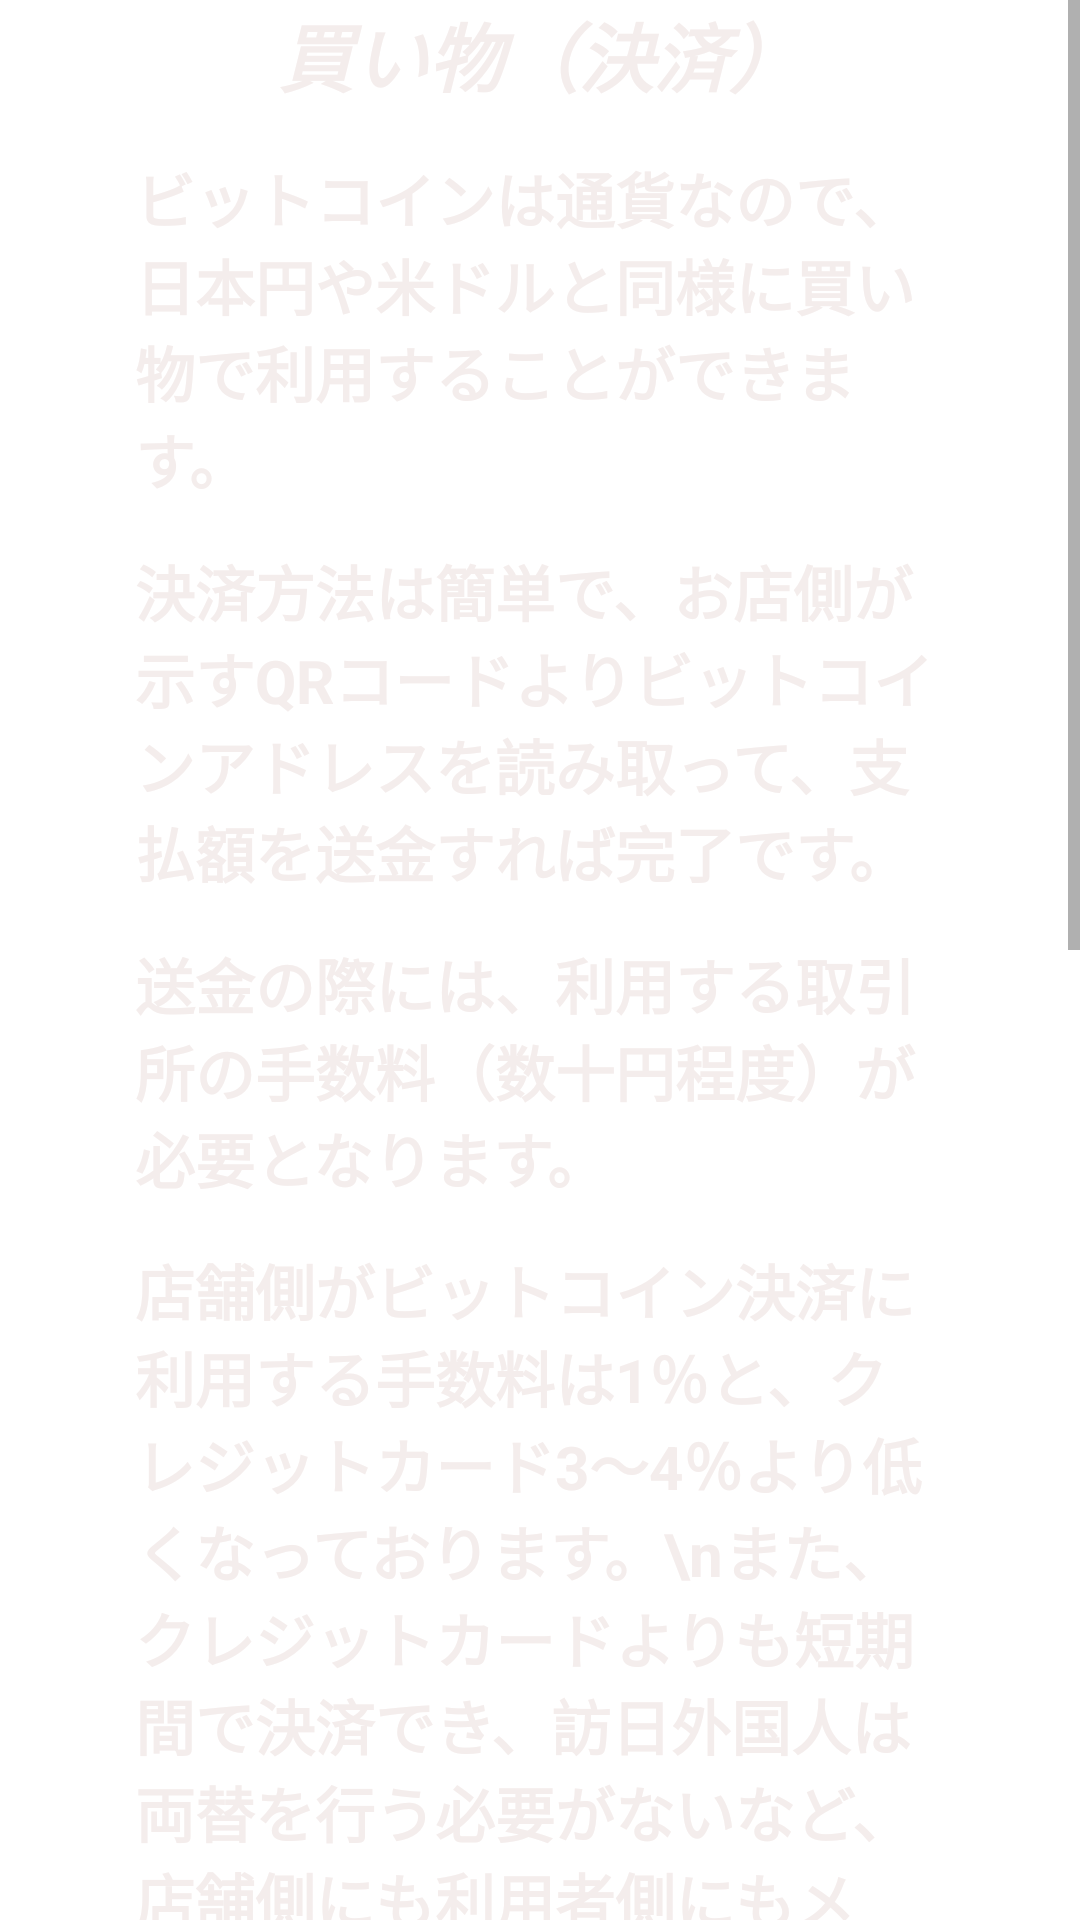

Android layout source for this screen:
<!-- AndroidManifest.xml: application theme Theme.BITCOINAPP -->
<!-- res/layout/fragment_buy.xml -->
<?xml version="1.0" encoding="utf-8"?>
<FrameLayout xmlns:android="http://schemas.android.com/apk/res/android"
    xmlns:tools="http://schemas.android.com/tools"
    android:layout_width="match_parent"
    android:layout_height="match_parent"
    tools:context=".BuyFragment">


    <ScrollView
        android:layout_width="match_parent"
        android:layout_height="match_parent">

        <LinearLayout
            android:layout_width="match_parent"
            android:layout_height="match_parent"
            android:orientation="vertical">

            <TextView
                android:id="@+id/Outline"
                android:layout_width="match_parent"
                android:layout_height="wrap_content"
                android:text="買い物（決済）"
                android:textColor="#F4EDEC"
                android:gravity="center"
                android:textSize="25sp"
                android:textStyle="bold|italic" />

            <Space
                android:layout_width="match_parent"
                android:layout_height="15sp" />

            <TextView
                android:layout_width="match_parent"
                android:layout_height="wrap_content"
                android:layout_marginHorizontal="45dp"
                android:text="ビットコインは通貨なので、日本円や米ドルと同様に買い物で利用することができます。"
                android:textColor="#F4EDEC"
                android:textSize="20sp"
                android:textStyle="bold" />

            <Space
                android:layout_width="match_parent"
                android:layout_height="15sp" />

            <TextView
                android:layout_width="match_parent"
                android:layout_height="wrap_content"
                android:layout_marginHorizontal="45dp"
                android:text="決済方法は簡単で、お店側が示すQRコードよりビットコインアドレスを読み取って、支払額を送金すれば完了です。"
                android:textSize="20sp"
                android:textColor="#F4EDEC"
                android:textStyle="bold" />
            <Space
                android:layout_width="match_parent"
                android:layout_height="15sp" />

            <TextView
                android:layout_width="match_parent"
                android:layout_height="wrap_content"
                android:layout_marginHorizontal="45dp"
                android:textColor="#F4EDEC"
                android:text="送金の際には、利用する取引所の手数料（数十円程度）が必要となります。"
                android:textSize="20sp"
                android:textStyle="bold" />
            <Space
                android:layout_width="match_parent"
                android:layout_height="15sp" />

            <TextView
                android:layout_width="match_parent"
                android:layout_height="wrap_content"
                android:layout_marginHorizontal="45dp"
                android:textColor="#F4EDEC"
                android:text="店舗側がビットコイン決済に利用する手数料は1％と、クレジットカード3～4％より低くなっております。\nまた、クレジットカードよりも短期間で決済でき、訪日外国人は両替を行う必要がないなど、店舗側にも利用者側にもメリットがあります。"
                android:textSize="20sp"
                android:textStyle="bold" />
            <Space
                android:layout_width="match_parent"
                android:layout_height="15sp" />

            <TextView
                android:layout_width="match_parent"
                android:layout_height="wrap_content"
                android:layout_marginHorizontal="45dp"
                android:textColor="#F4EDEC"
                android:text="2017年2月時点、日本国内でのビットコイン決済を導入している店舗数は約4,200店舗あり、1年間で約５倍も増えた模様。"
                android:textSize="20sp"
                android:textStyle="bold" />
            <Space
                android:layout_width="match_parent"
                android:layout_height="15sp" />

            <TextView
                android:layout_width="match_parent"
                android:layout_height="wrap_content"
                android:layout_marginHorizontal="45dp"
                android:textColor="#F4EDEC"
                android:text="今後、1年間で2万ヶ所まで増える見通しもあるそうです。"
                android:textSize="20sp"
                android:textStyle="bold" />
            <Space
                android:layout_width="match_parent"
                android:layout_height="15sp" />

            <TextView
                android:layout_width="match_parent"
                android:layout_height="wrap_content"
                android:layout_marginHorizontal="45dp"
                android:textColor="#F4EDEC"
                android:text="また、実店舗に加えて、ネットショップや電気料金の支払い時のビットコイン決済も導入されるなど広がりを見せています。"
                android:textSize="20sp"
                android:textStyle="bold" />
            <Space
                android:layout_width="match_parent"
                android:layout_height="15sp" />

            <TextView
                android:layout_width="match_parent"
                android:layout_height="wrap_content"
                android:textColor="#F4EDEC"
                android:layout_marginHorizontal="45dp"
                android:text="ビットコインの普及の早かった海外では、既に10万ヶ所以上で利用でき、日本でも今後はオリンピックに向けて、より訪日外国人向けに店舗決済が広がりそうです。"
                android:textSize="20sp"
                android:textStyle="bold" />
            <Space
                android:layout_width="match_parent"
                android:layout_height="35sp" />
        </LinearLayout>
    </ScrollView>

</FrameLayout>
<!-- resources referenced by this layout -->
<resources>
  <style name="Theme.BITCOINAPP" parent="Theme.MaterialComponents.DayNight.DarkActionBar">
          
          <item name="colorPrimary">@color/purple_500</item>
          <item name="colorPrimaryVariant">@color/purple_700</item>
          <item name="colorOnPrimary">@color/white</item>
          
          <item name="colorSecondary">@color/teal_200</item>
          <item name="colorSecondaryVariant">@color/teal_700</item>
          <item name="colorOnSecondary">@color/black</item>
          
          <item name="android:statusBarColor" tools:targetApi="l">?attr/colorPrimaryVariant</item>
          
      </style>
  <!-- not gathered from this repository: default colours our renderer supplied (Android Studio template values) -->
  <color name="purple_500">#FF6200EE</color>
  <color name="purple_700">#FF3700B3</color>
  <color name="teal_200">#FF03DAC5</color>
  <color name="teal_700">#FF018786</color>
  <color name="black">#FF000000</color>
  <color name="white">#FFFFFFFF</color>
</resources>
